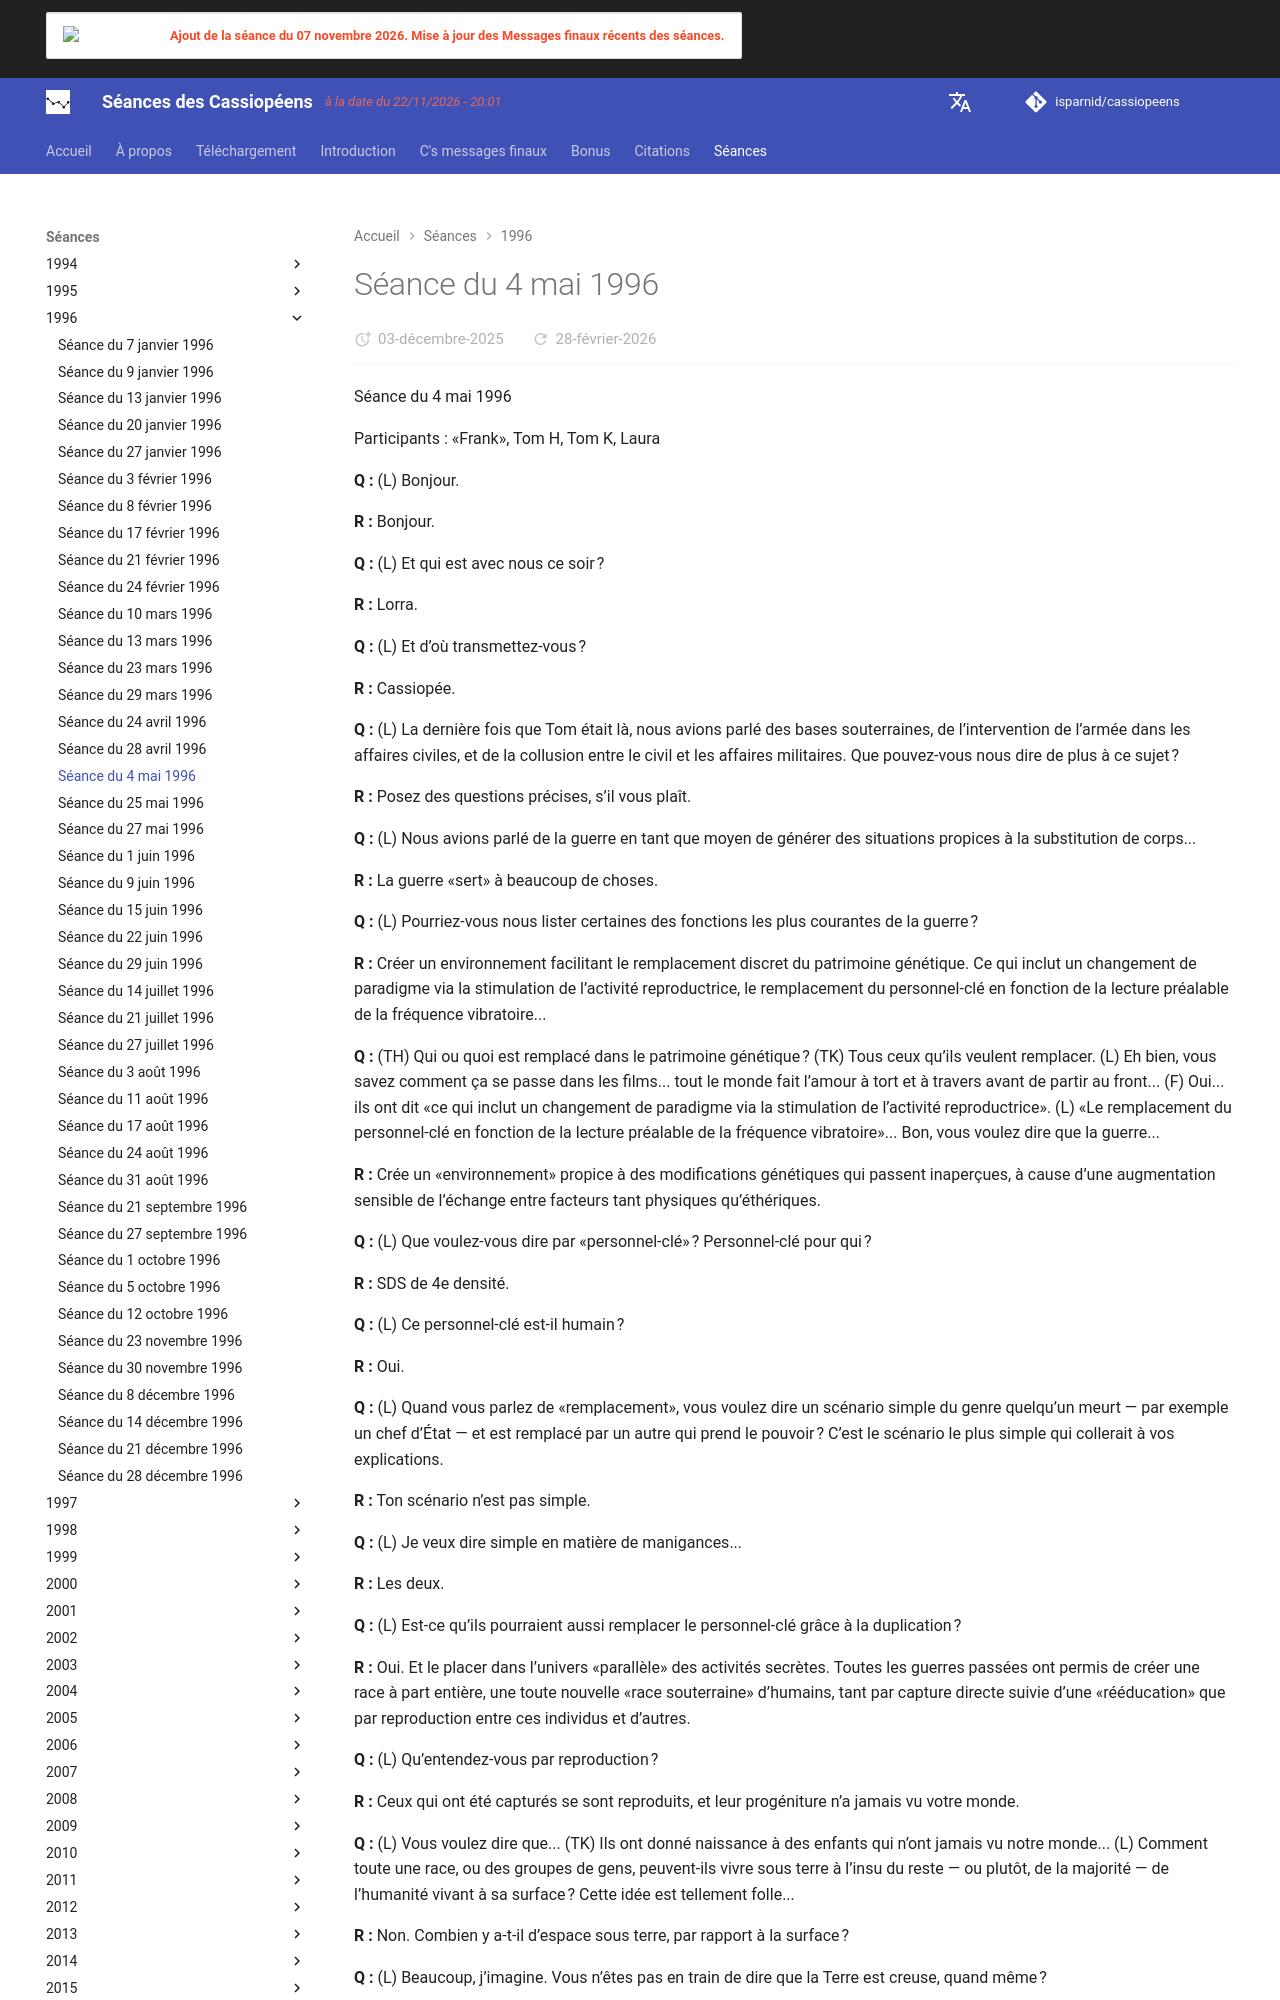

repository: isparnid/cassiopeens · page: séances/1996/1996-05-04/index.html · generator: mkdocs

---
title: "Séance du 4 mai 1996"
date:
  created: 2026-01-24
  updated: 2026-01-24
---

# Séance du 4 mai 1996

Séance du 4 mai 1996

Participants : «Frank», Tom H, Tom K, Laura

**Q :** (L) Bonjour.

**R :** Bonjour.

**Q :** (L) Et qui est avec nous ce soir ?

**R :** Lorra.

**Q :** (L) Et d’où transmettez-vous ?

**R :** Cassiopée.

**Q :** (L) La dernière fois que Tom était là, nous avions parlé des bases souterraines, de l’intervention de l’armée dans les affaires civiles, et de la collusion entre le civil et les affaires militaires. Que pouvez-vous nous dire de plus à ce sujet ?

**R :** Posez des questions précises, s’il vous plaît.

**Q :** (L) Nous avions parlé de la guerre en tant que moyen de générer des situations propices à la substitution de corps...

**R :** La guerre «sert» à beaucoup de choses.

**Q :** (L) Pourriez-vous nous lister certaines des fonctions les plus courantes de la guerre ?

**R :** Créer un environnement facilitant le remplacement discret du patrimoine génétique. Ce qui inclut un changement de paradigme via la stimulation de l’activité reproductrice, le remplacement du personnel-clé en fonction de la lecture préalable de la fréquence vibratoire...

**Q :** (TH) Qui ou quoi est remplacé dans le patrimoine génétique ? (TK) Tous ceux qu’ils veulent remplacer. (L) Eh bien, vous savez comment ça se passe dans les films... tout le monde fait l’amour à tort et à travers avant de partir au front... (F) Oui... ils ont dit «ce qui inclut un changement de paradigme via la stimulation de l’activité reproductrice». (L) «Le remplacement du personnel-clé en fonction de la lecture préalable de la fréquence vibratoire»... Bon, vous voulez dire que la guerre...

**R :** Crée un «environnement» propice à des modifications génétiques qui passent inaperçues, à cause d’une augmentation sensible de l’échange entre facteurs tant physiques qu’éthériques.

**Q :** (L) Que voulez-vous dire par «personnel-clé» ? Personnel-clé pour qui ?

**R :** SDS de 4e densité.

**Q :** (L) Ce personnel-clé est-il humain ?

**R :** Oui.

**Q :** (L) Quand vous parlez de «remplacement», vous voulez dire un scénario simple du genre quelqu’un meurt — par exemple un chef d’État — et est remplacé par un autre qui prend le pouvoir ? C’est le scénario le plus simple qui collerait à vos explications.

**R :** Ton scénario n’est pas simple.

**Q :** (L) Je veux dire simple en matière de manigances...

**R :** Les deux.

**Q :** (L) Est-ce qu’ils pourraient aussi remplacer le personnel-clé grâce à la duplication ?

**R :** Oui. Et le placer dans l’univers «parallèle» des activités secrètes. Toutes les guerres passées ont permis de créer une race à part entière, une toute nouvelle «race souterraine» d’humains, tant par capture directe suivie d’une «rééducation» que par reproduction entre ces individus et d’autres.

**Q :** (L) Qu’entendez-vous par reproduction ?

**R :** Ceux qui ont été capturés se sont reproduits, et leur progéniture n’a jamais vu votre monde.

**Q :** (L) Vous voulez dire que... (TK) Ils ont donné naissance à des enfants qui n’ont jamais vu notre monde... (L) Comment toute une race, ou des groupes de gens, peuvent-ils vivre sous terre à l’insu du reste — ou plutôt, de la majorité — de l’humanité vivant à sa surface ? Cette idée est tellement folle...

**R :** Non. Combien y a-t-il d’espace sous terre, par rapport à la surface ?

**Q :** (L) Beaucoup, j’imagine. Vous n’êtes pas en train de dire que la Terre est creuse, quand même ?

**R :** Non, pas exactement.

**Q :** (L) Alors à quelle profondeur se trouve la plus profonde de ces cités souterraines ?

**R :** 5 000 km.

**Q :** (L) C’est sacrément profond ! Mais, est-ce qu’il ne fait pas trop chaud à cette profondeur ?

**R :** Non. La température moyenne est de 20 °C.

**Q :** (TK) C’est plutôt confortable ! (L) Et pour la lumière ?

**R :** Par résonance magnétique.

**Q :** (L) Est-ce qu’ils ne risquent pas d’être engloutis lors de tremblements de terre ?

**R :** Non, on ne ressent pas les tremblements de terre à cette profondeur !!
